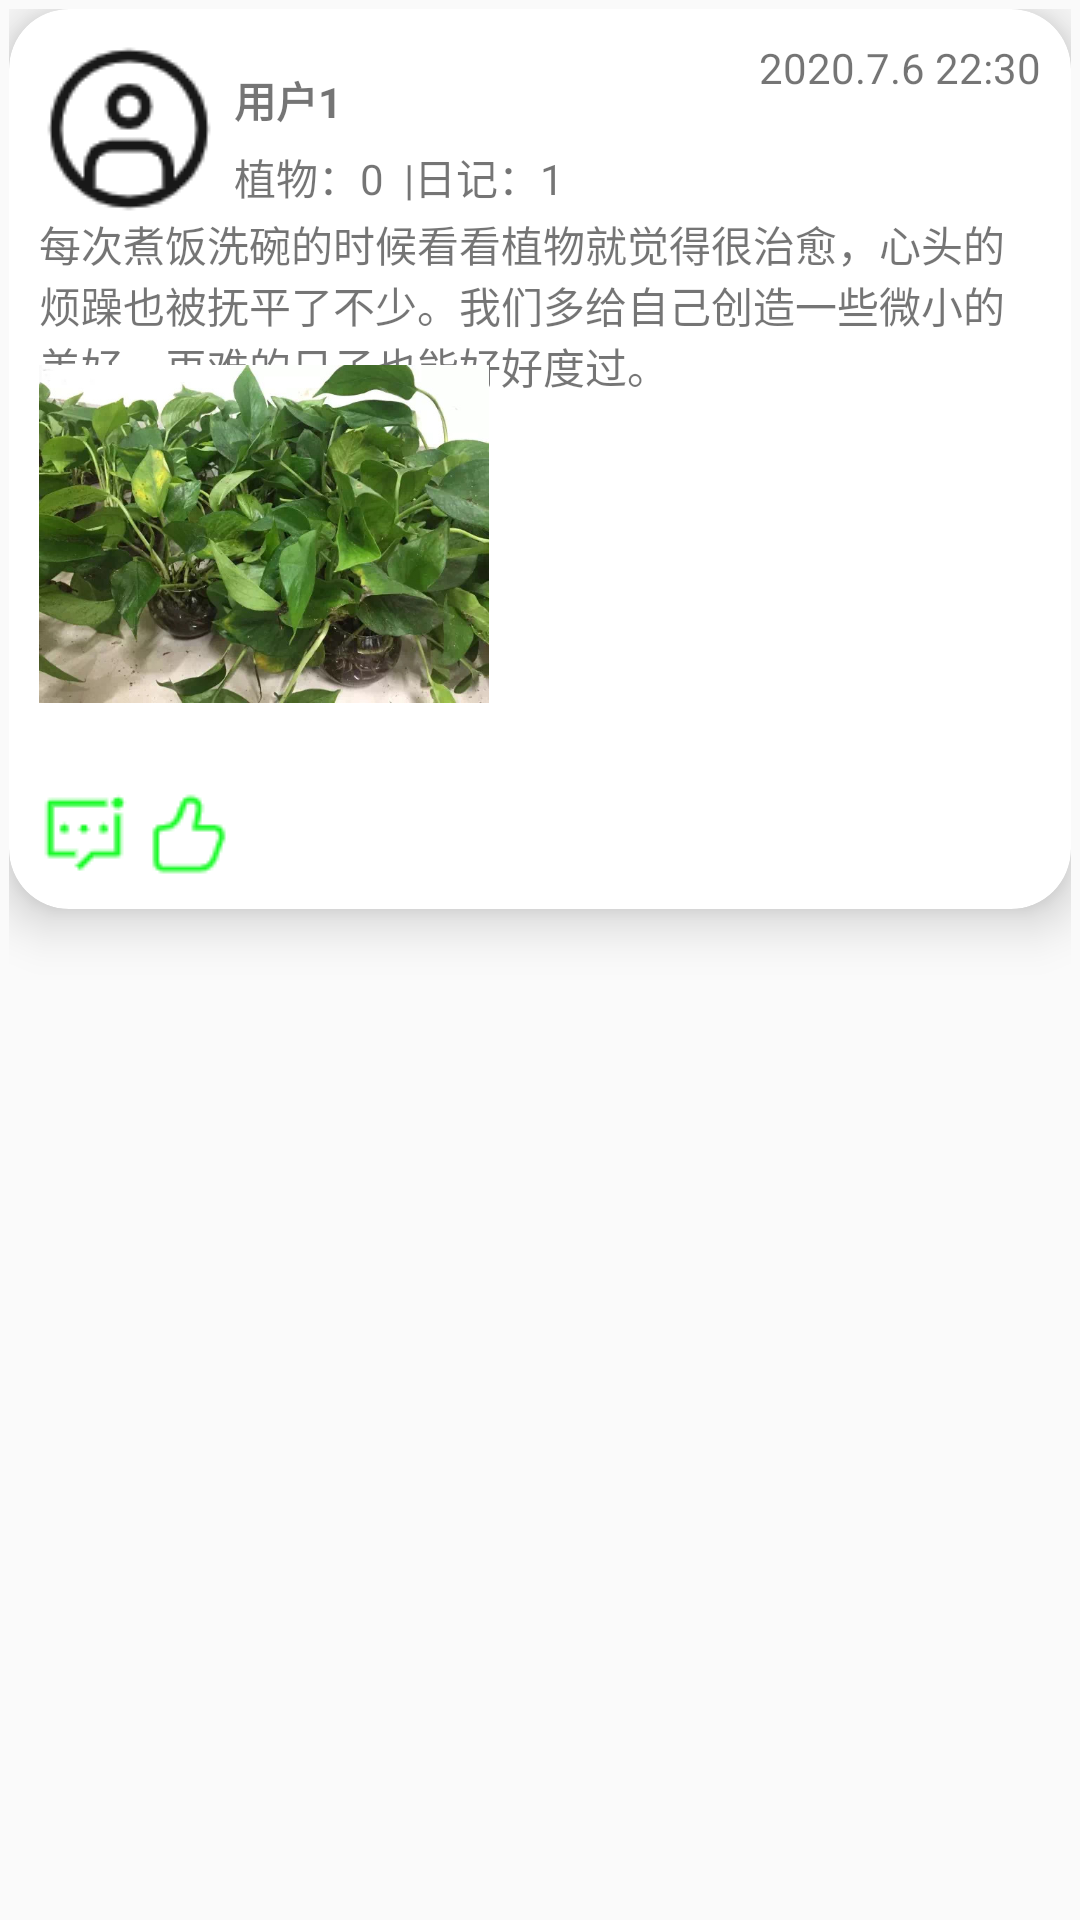

Write the Android layout XML for this screen, with the resource values it uses.
<!-- AndroidManifest.xml: application theme NoActivityFullScreen -->
<!-- res/layout/community_card_item.xml -->
<?xml version="1.0" encoding="utf-8"?>
<FrameLayout xmlns:android="http://schemas.android.com/apk/res/android"
    android:layout_width="match_parent"
    android:layout_height="wrap_content"
    xmlns:app="http://schemas.android.com/apk/res-auto"
    android:padding="3dp">
    <androidx.cardview.widget.CardView
        android:layout_width="match_parent"
        android:layout_height="wrap_content"
        app:cardCornerRadius="20dp"
        app:contentPadding="10dp"
        app:cardElevation="10dp">
        <RelativeLayout
            android:layout_width="match_parent"
            android:layout_height="wrap_content">
            <ImageView
                android:id="@+id/iv_pic"
                android:src="@drawable/user_image"
                android:background="@null"
                android:layout_width="wrap_content"
                android:layout_height="wrap_content"/>
            <TextView
                android:id="@+id/username"
                android:layout_width="wrap_content"
                android:layout_height="wrap_content"
                android:layout_marginLeft="5dp"
                android:layout_marginTop="10dp"
                android:layout_toRightOf="@id/iv_pic"
                android:textStyle="bold"
                android:text="用户1"/>
            <TextView
                android:id="@+id/plant_num"
                android:text="植物：0  |"
                android:layout_below="@+id/username"
                android:layout_marginLeft="65dp"
                android:layout_marginTop="5dp"
                android:layout_width="wrap_content"
                android:layout_height="wrap_content" />
            <TextView
                android:id="@+id/diary_num"
                android:text="日记：1"
                android:layout_below="@+id/username"
                android:layout_marginTop="5dp"
                android:layout_toRightOf="@+id/plant_num"
                android:layout_width="wrap_content"
                android:layout_height="wrap_content" />
            <TextView
                android:id="@+id/time"
                android:text="2020.7.6 22:30"
                android:layout_alignParentRight="true"
                android:layout_width="wrap_content"
                android:layout_height="wrap_content"/>
        </RelativeLayout>
        <TextView
            android:id="@+id/comment"
            android:layout_marginTop="58dp"
            android:text="每次煮饭洗碗的时候看看植物就觉得很治愈，心头的烦躁也被抚平了不少。我们多给自己创造一些微小的美好，再难的日子也能好好度过。"
            android:layout_width="match_parent"
            android:layout_height="wrap_content"/>
        <LinearLayout
            android:layout_marginTop="90dp"
            android:layout_width="match_parent"
            android:layout_height="wrap_content"
            android:orientation="horizontal"
            android:scaleType="centerCrop">
            <ImageView
                android:id="@+id/iv_show"
                android:src="@drawable/first"
                android:layout_width="150dp"
                android:layout_height="150dp"/>
        </LinearLayout>
        <LinearLayout
            android:layout_marginTop="250dp"
            android:layout_width="match_parent"
            android:layout_height="wrap_content">
            <ImageView
                android:src="@drawable/message_unread"
                android:layout_width="wrap_content"
                android:layout_height="wrap_content"/>
            <ImageView
                android:src="@drawable/good"
                android:layout_marginLeft="5dp"
                android:layout_width="wrap_content"
                android:layout_height="wrap_content"/>
        </LinearLayout>
    </androidx.cardview.widget.CardView>
</FrameLayout>
<!-- resources referenced by this layout -->
<resources>
  <!-- drawable first: jpg bitmap (drawable, 114808 bytes) -->
  <!-- drawable good: png bitmap (drawable, 797 bytes) -->
  <!-- drawable message_unread: png bitmap (drawable, 612 bytes) -->
  <!-- drawable user_image: png bitmap (drawable, 2422 bytes) -->
  <style name="NoActivityFullScreen" parent="Theme.AppCompat.Light.NoActionBar">
          <item name="windowNoTitle">true</item>
          <item name="windowActionBar">false</item>
          <item name="android:windowFullscreen">true</item>
          <item name="android:windowContentOverlay">@null</item>
      </style>
</resources>
